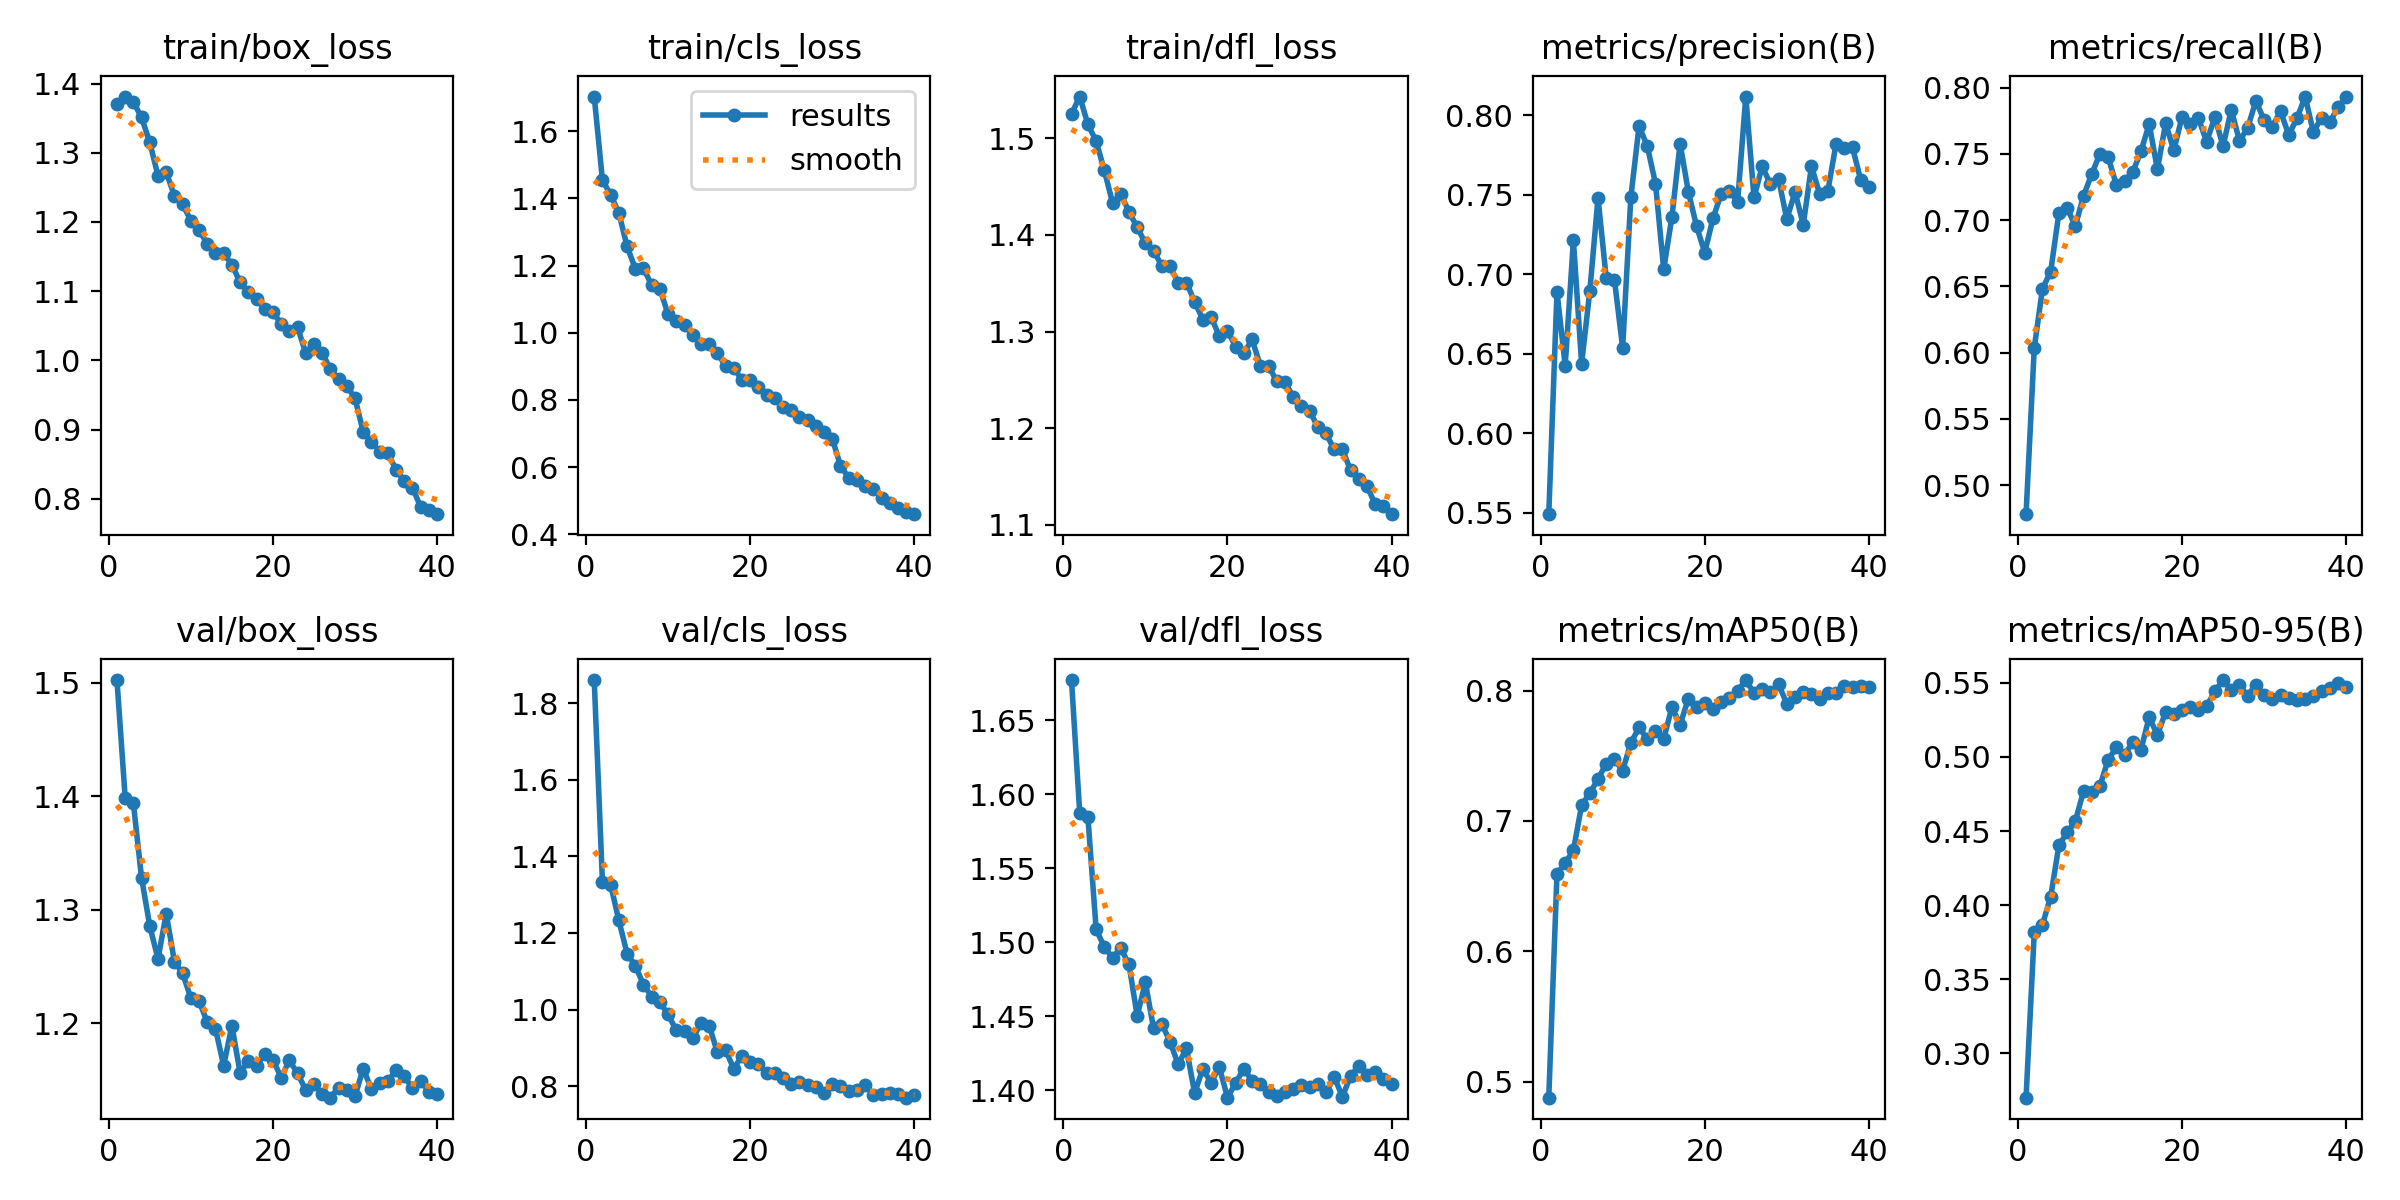

The file beside this chart, header and first rows:
epoch, time, train/box_loss, train/cls_loss, train/dfl_loss, metrics/precision(B), metrics/recall(B), metrics/mAP50(B), metrics/mAP50-95(B), val/box_loss, val/cls_loss, val/dfl_loss, lr/pg0, lr/pg1, lr/pg2
1, 42.16, 1.371, 1.703, 1.525, 0.5492, 0.478, 0.4879, 0.27, 1.502, 1.861, 1.677, 0.0003318, 0.0003318, 0.06715
2, 83.65, 1.381, 1.454, 1.543, 0.689, 0.6035, 0.6594, 0.3815, 1.399, 1.333, 1.587, 0.0006487, 0.0006487, 0.03414
3, 125.5, 1.373, 1.41, 1.514, 0.6427, 0.6482, 0.6677, 0.3869, 1.394, 1.326, 1.584, 0.000949, 0.000949, 0.001104
4, 167.2, 1.351, 1.357, 1.497, 0.7214, 0.6612, 0.6775, 0.4057, 1.328, 1.233, 1.509, 0.0009258, 0.0009258, 0.0009258
5, 209.4, 1.315, 1.257, 1.467, 0.6438, 0.7054, 0.7121, 0.4403, 1.286, 1.146, 1.497, 0.000901, 0.000901, 0.000901
6, 251.1, 1.267, 1.191, 1.433, 0.6896, 0.7095, 0.7213, 0.4491, 1.257, 1.115, 1.49, 0.0008762, 0.0008762, 0.0008762
7, 292.3, 1.272, 1.192, 1.442, 0.7481, 0.6955, 0.7321, 0.4566, 1.297, 1.065, 1.496, 0.0008515, 0.0008515, 0.0008515
8, 333, 1.238, 1.141, 1.424, 0.6976, 0.7183, 0.744, 0.4769, 1.254, 1.034, 1.485, 0.0008268, 0.0008268, 0.0008268
9, 373.7, 1.226, 1.13, 1.408, 0.6966, 0.7347, 0.7471, 0.4761, 1.244, 1.019, 1.45, 0.000802, 0.000802, 0.000802
10, 415.1, 1.202, 1.055, 1.392, 0.6539, 0.7503, 0.7387, 0.4806, 1.222, 0.987, 1.473, 0.0007772, 0.0007772, 0.0007772
11, 456.7, 1.188, 1.036, 1.384, 0.7487, 0.7476, 0.7599, 0.498, 1.219, 0.9454, 1.442, 0.0007525, 0.0007525, 0.0007525
12, 498.3, 1.169, 1.023, 1.368, 0.7933, 0.7267, 0.7717, 0.5065, 1.201, 0.9448, 1.445, 0.0007277, 0.0007277, 0.0007277
13, 539.7, 1.155, 0.9948, 1.367, 0.7807, 0.7297, 0.7628, 0.5015, 1.195, 0.9251, 1.433, 0.000703, 0.000703, 0.000703
14, 581.2, 1.155, 0.9658, 1.351, 0.7572, 0.7364, 0.7688, 0.5099, 1.163, 0.964, 1.417, 0.0006783, 0.0006783, 0.0006783
15, 622.8, 1.138, 0.9661, 1.351, 0.7033, 0.7519, 0.7629, 0.505, 1.198, 0.9582, 1.428, 0.0006535, 0.0006535, 0.0006535
16, 664.3, 1.113, 0.9403, 1.331, 0.7362, 0.7727, 0.7872, 0.5269, 1.156, 0.8882, 1.398, 0.0006287, 0.0006287, 0.0006287
17, 705.9, 1.099, 0.9006, 1.312, 0.7823, 0.7383, 0.7738, 0.5149, 1.167, 0.8948, 1.414, 0.000604, 0.000604, 0.000604
18, 747.5, 1.088, 0.8948, 1.315, 0.7521, 0.7731, 0.7937, 0.5302, 1.163, 0.8447, 1.405, 0.0005793, 0.0005793, 0.0005793
19, 789.5, 1.075, 0.8595, 1.295, 0.7305, 0.7527, 0.7873, 0.5291, 1.173, 0.8798, 1.416, 0.0005545, 0.0005545, 0.0005545
20, 831.2, 1.07, 0.8604, 1.301, 0.7137, 0.778, 0.7907, 0.5319, 1.168, 0.8639, 1.395, 0.0005297, 0.0005297, 0.0005297
21, 872.9, 1.053, 0.8387, 1.284, 0.7352, 0.7729, 0.7855, 0.5334, 1.152, 0.8581, 1.405, 0.000505, 0.000505, 0.000505
22, 914.7, 1.043, 0.8144, 1.278, 0.7507, 0.777, 0.7911, 0.532, 1.167, 0.8336, 1.415, 0.0004802, 0.0004802, 0.0004802
23, 956.8, 1.048, 0.8052, 1.292, 0.7528, 0.7591, 0.7943, 0.5343, 1.156, 0.8332, 1.406, 0.0004555, 0.0004555, 0.0004555
24, 998.3, 1.01, 0.7782, 1.265, 0.7453, 0.7779, 0.7999, 0.5443, 1.141, 0.8203, 1.404, 0.0004307, 0.0004307, 0.0004307
25, 1040, 1.024, 0.7704, 1.264, 0.8119, 0.7559, 0.808, 0.5519, 1.146, 0.8044, 1.399, 0.000406, 0.000406, 0.000406
26, 1082, 1.011, 0.7504, 1.249, 0.7484, 0.7834, 0.798, 0.5453, 1.138, 0.8106, 1.396, 0.0003813, 0.0003813, 0.0003813
27, 1124, 0.9876, 0.7402, 1.248, 0.768, 0.7599, 0.8013, 0.5484, 1.134, 0.8014, 1.399, 0.0003565, 0.0003565, 0.0003565
28, 1165, 0.9726, 0.7214, 1.233, 0.7568, 0.7697, 0.7986, 0.5414, 1.143, 0.7983, 1.401, 0.0003318, 0.0003318, 0.0003318
29, 1207, 0.963, 0.7039, 1.223, 0.7599, 0.7901, 0.8047, 0.5489, 1.141, 0.7806, 1.404, 0.000307, 0.000307, 0.000307
30, 1249, 0.9453, 0.6853, 1.218, 0.7348, 0.7755, 0.7898, 0.5416, 1.136, 0.8041, 1.402, 0.0002823, 0.0002823, 0.0002823
31, 1291, 0.8965, 0.6038, 1.201, 0.7519, 0.7705, 0.7949, 0.5392, 1.16, 0.8009, 1.404, 0.0002575, 0.0002575, 0.0002575
32, 1332, 0.8825, 0.5689, 1.195, 0.7312, 0.7823, 0.7989, 0.5421, 1.142, 0.787, 1.398, 0.0002327, 0.0002327, 0.0002327
33, 1374, 0.8683, 0.5627, 1.178, 0.7681, 0.7643, 0.7971, 0.5401, 1.148, 0.789, 1.409, 0.000208, 0.000208, 0.000208
34, 1416, 0.8661, 0.5448, 1.178, 0.7507, 0.7769, 0.7932, 0.5385, 1.149, 0.8022, 1.396, 0.0001833, 0.0001833, 0.0001833
35, 1458, 0.842, 0.5349, 1.156, 0.7527, 0.7933, 0.7984, 0.5393, 1.159, 0.7772, 1.41, 0.0001585, 0.0001585, 0.0001585
36, 1499, 0.8254, 0.5095, 1.147, 0.7822, 0.7666, 0.7984, 0.541, 1.153, 0.7785, 1.417, 0.0001337, 0.0001337, 0.0001337
37, 1541, 0.816, 0.4929, 1.14, 0.7794, 0.7774, 0.8031, 0.5448, 1.143, 0.7814, 1.41, 0.000109, 0.000109, 0.000109
38, 1582, 0.7882, 0.4795, 1.121, 0.7799, 0.7738, 0.803, 0.5466, 1.149, 0.778, 1.412, 8.425e-05, 8.425e-05, 8.425e-05
39, 1623, 0.7844, 0.4676, 1.12, 0.7594, 0.7853, 0.8031, 0.5498, 1.14, 0.7695, 1.407, 5.95e-05, 5.95e-05, 5.95e-05
40, 1665, 0.7778, 0.4604, 1.111, 0.7549, 0.7929, 0.8024, 0.5471, 1.138, 0.7778, 1.404, 3.475e-05, 3.475e-05, 3.475e-05
